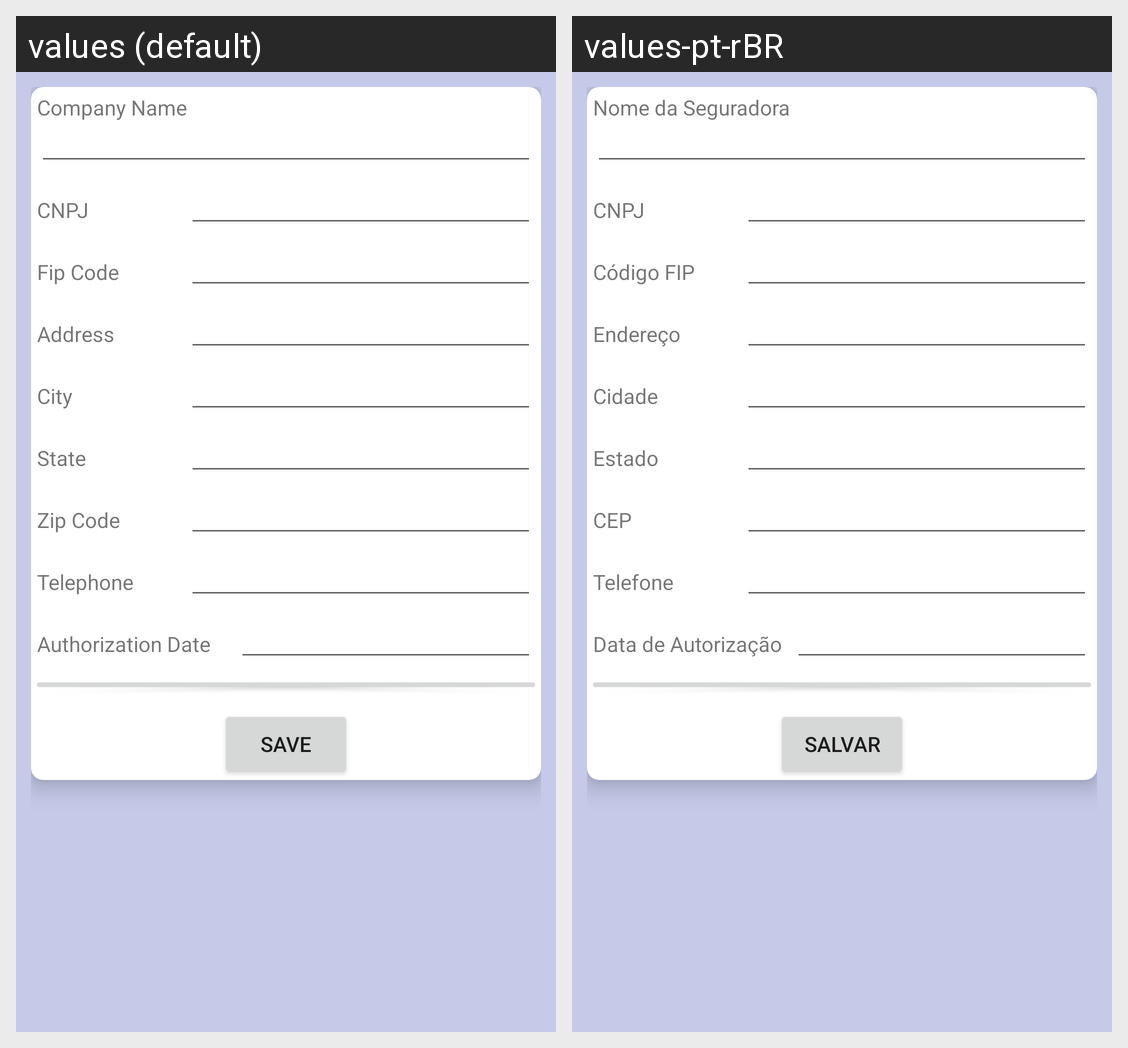

Locale-by-locale string values for the Android screen shown in this grid:
Android screen res/layout/activity_insurance_company.xml rendered under 2 locales, left to right: values (default), values-pt-rBR. Device: Nexus 5 (rendered at 1080×1920; each locale shown at half size, 540×960, under a caption strip naming it); theme Theme.MaterialComponents.DayNight.NoActionBar.
Strings drawn on this screen, with the default value and each locale's value (text and hints the layout hard-codes, and strings that could not be matched under every locale, appear in the picture but are not listed):

Insurance_Company_Name
  values: Company Name
  values-pt-rBR: Nome da Seguradora

Insurance_Company_Cnpj
  values: CNPJ
  values-pt-rBR: CNPJ

Insurance_Company_Fip_Code
  values: Fip Code
  values-pt-rBR: Código FIP

Insurance_Company_Address
  values: Address
  values-pt-rBR: Endereço

Insurance_Company_City
  values: City
  values-pt-rBR: Cidade

Insurance_Company_State
  values: State
  values-pt-rBR: Estado

Insurance_Company_ZipCode
  values: Zip Code
  values-pt-rBR: CEP

Insurance_Company_Telephone
  values: Telephone
  values-pt-rBR: Telefone

Insurance_Company_Authorization_Date
  values: Authorization Date
  values-pt-rBR: Data de Autorização

bt_Save
  values: Save
  values-pt-rBR: Salvar
